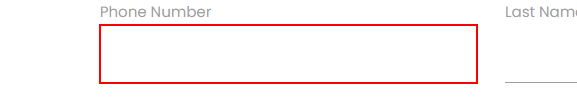
Workflow: SetData

Step 1: type "row["PhoneNumber"].ToString()" into the text box

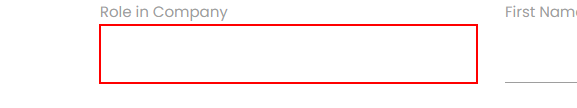
Step 2: type "row["RoleInCompany"].ToString()" into the text box

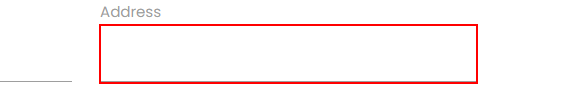
Step 3: type "row["Address"].ToString()" into the text box

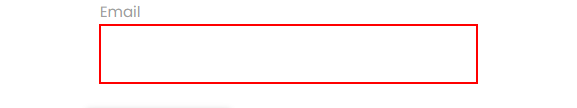
Step 4: type "row["Email"].ToString()" into the text box

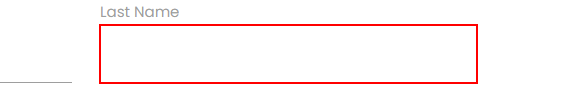
Step 5: type "row["FullName"].ToString().Substring(row["FullName"].ToString().LastIndexOf(" "))" into the text box

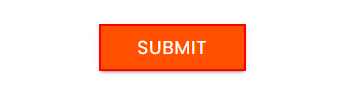
Step 6: click on the text box
